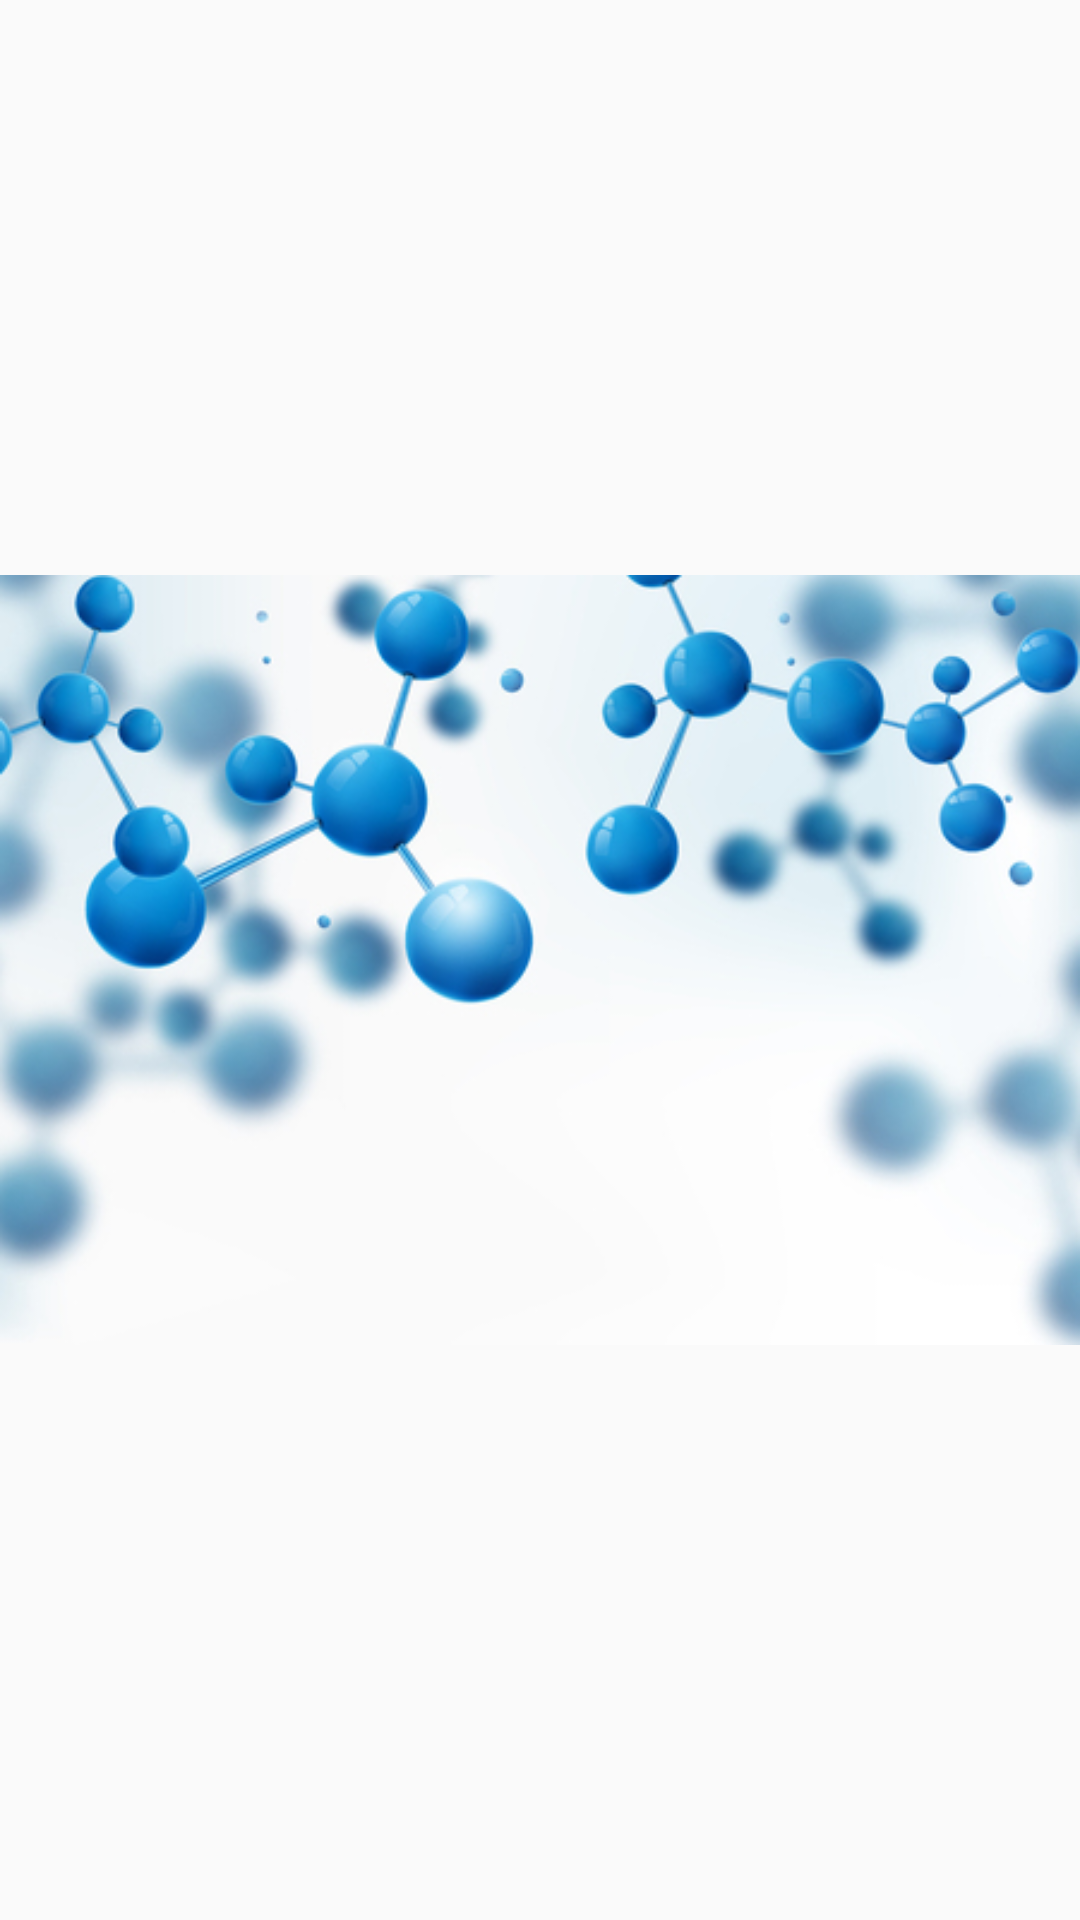

Reconstruct the res/layout file that produces this screen, plus the resources it refers to.
<!-- AndroidManifest.xml: application theme Theme.BasicWidgets -->
<!-- res/layout/fleeting_images.xml -->
<?xml version="1.0" encoding="utf-8"?>
<ImageView xmlns:android="http://schemas.android.com/apk/res/android"
    android:id="@+id/icon"
    android:layout_width="fill_parent"
    android:layout_height="fill_parent"
    android:adjustViewBounds="true"
    android:src="@drawable/molecula"
    />
<!-- resources referenced by this layout -->
<resources>
  <!-- drawable molecula: jpg bitmap (drawable, 82750 bytes) -->
  <style name="Theme.BasicWidgets" parent="Theme.AppCompat.Light">
          
          <item name="colorPrimary">@color/purple_500</item>
          <item name="colorPrimaryVariant">@color/purple_700</item>
          <item name="colorOnPrimary">@color/white</item>
          
          <item name="colorSecondary">@color/teal_200</item>
          <item name="colorSecondaryVariant">@color/teal_700</item>
          <item name="colorOnSecondary">@color/black</item>
          
          <item name="android:statusBarColor" tools:targetApi="l">?attr/colorPrimaryVariant</item>
          
      </style>
  <!-- not gathered from this repository: default colours our renderer supplied (Android Studio template values) -->
  <color name="purple_500">#FF6200EE</color>
  <color name="purple_700">#FF3700B3</color>
  <color name="teal_200">#FF03DAC5</color>
  <color name="teal_700">#FF018786</color>
  <color name="black">#FF000000</color>
  <color name="white">#FFFFFFFF</color>
</resources>
